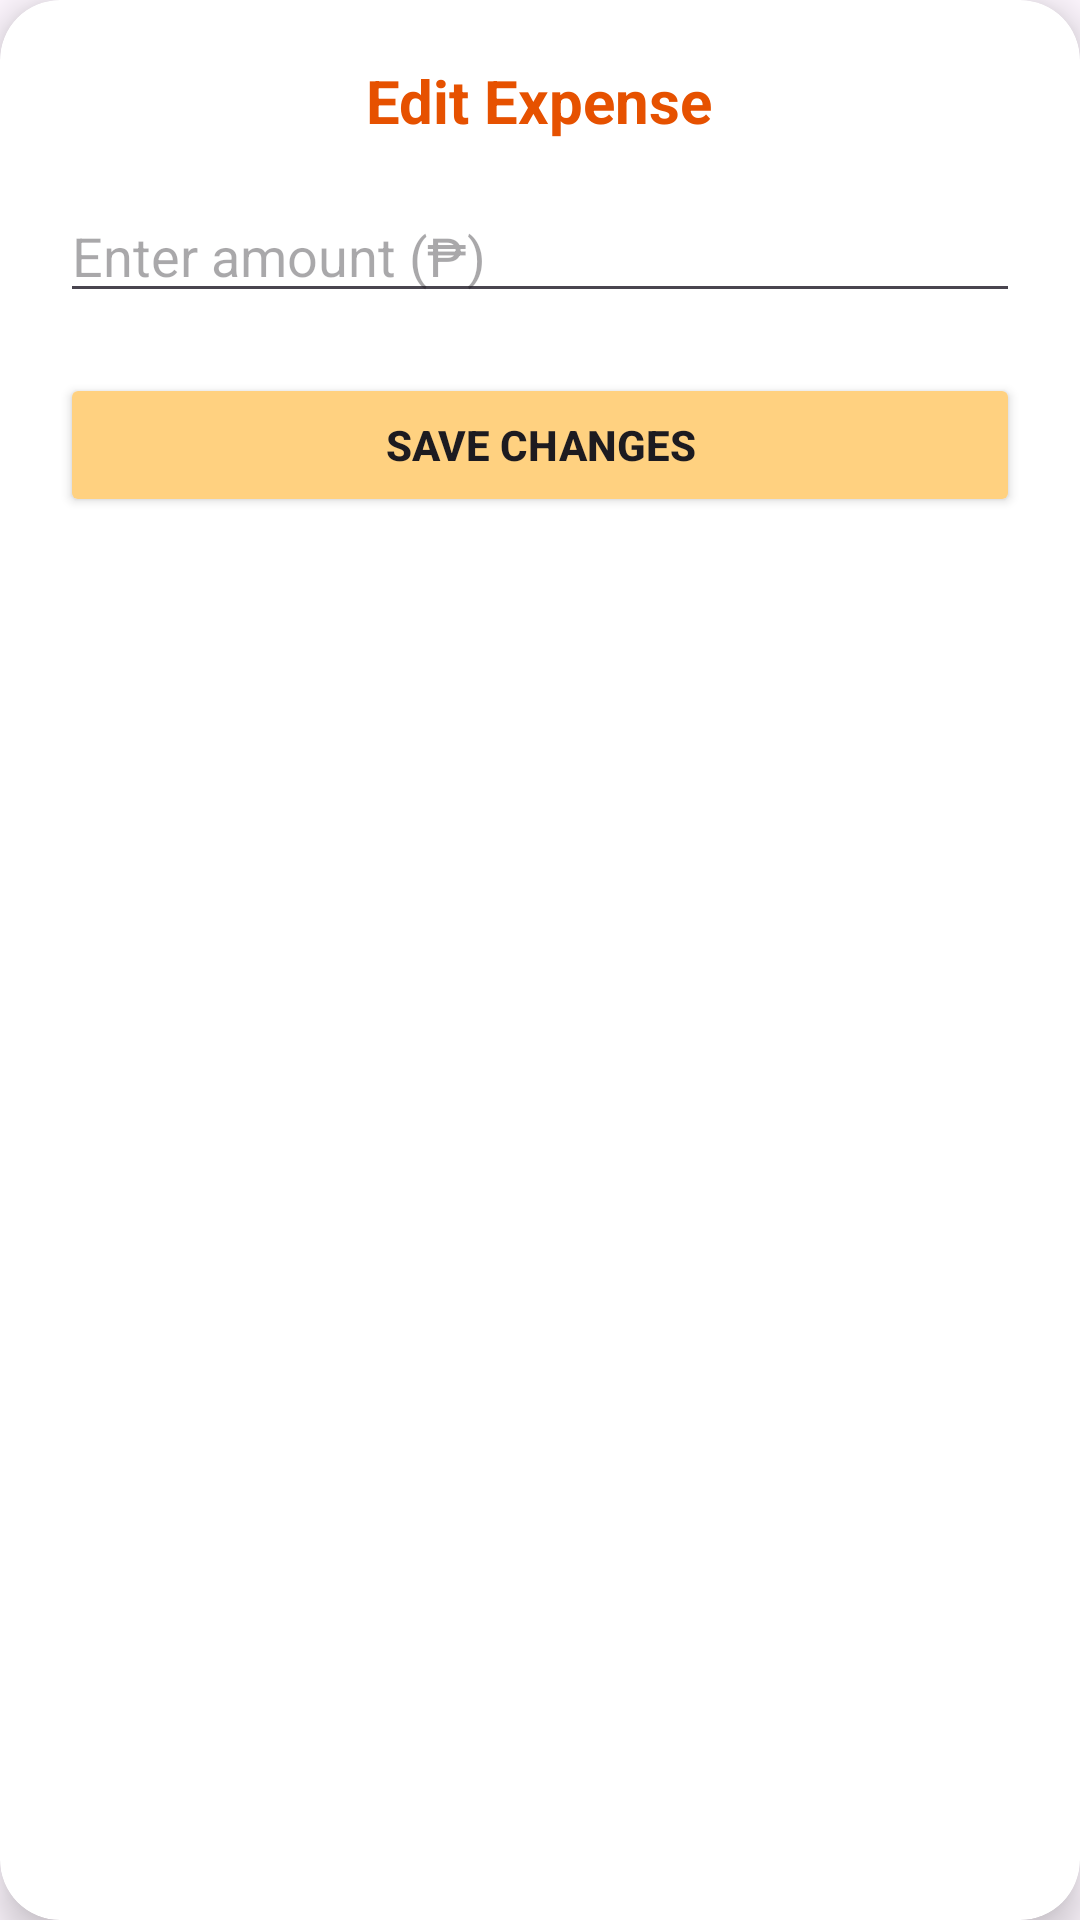

Write the Android layout XML for this screen, with the resource values it uses.
<!-- AndroidManifest.xml: application theme Theme.FinanceXProject. -->
<!-- res/layout/dialog_edit.xml -->
<?xml version="1.0" encoding="utf-8"?>
<androidx.cardview.widget.CardView xmlns:android="http://schemas.android.com/apk/res/android"
    xmlns:card_view="http://schemas.android.com/apk/res-auto"
    android:layout_width="match_parent"
    android:layout_height="wrap_content"
    android:layout_margin="16dp"
    card_view:cardCornerRadius="20dp"
    card_view:cardElevation="8dp"
    android:background="@android:color/white">

    <LinearLayout
        android:layout_width="match_parent"
        android:layout_height="wrap_content"
        android:orientation="vertical"
        android:padding="20dp"
        android:gravity="center_horizontal">

        <TextView
            android:id="@+id/dialogTitleEdit"
            android:layout_width="wrap_content"
            android:layout_height="wrap_content"
            android:text="Edit Expense"
            android:textSize="20sp"
            android:textStyle="bold"
            android:textColor="#E65100" />

        <EditText
            android:id="@+id/amountEditText"
            android:layout_width="match_parent"
            android:layout_height="wrap_content"
            android:hint="Enter amount (₱)"
            android:inputType="numberDecimal"
            android:layout_marginTop="16dp" />

        <Button
            android:id="@+id/updateButton"
            android:layout_width="match_parent"
            android:layout_height="wrap_content"
            android:text="Save Changes"
            android:textStyle="bold"
            android:backgroundTint="#FFD180"
            android:layout_marginTop="20dp" />
    </LinearLayout>

</androidx.cardview.widget.CardView>
<!-- resources referenced by this layout -->
<resources>
  <style name="Theme.FinanceXProject." parent="Base.Theme.FinanceXProject." />
  <style name="Base.Theme.FinanceXProject." parent="Theme.Material3.DayNight.NoActionBar">
          
          
      </style>
</resources>
